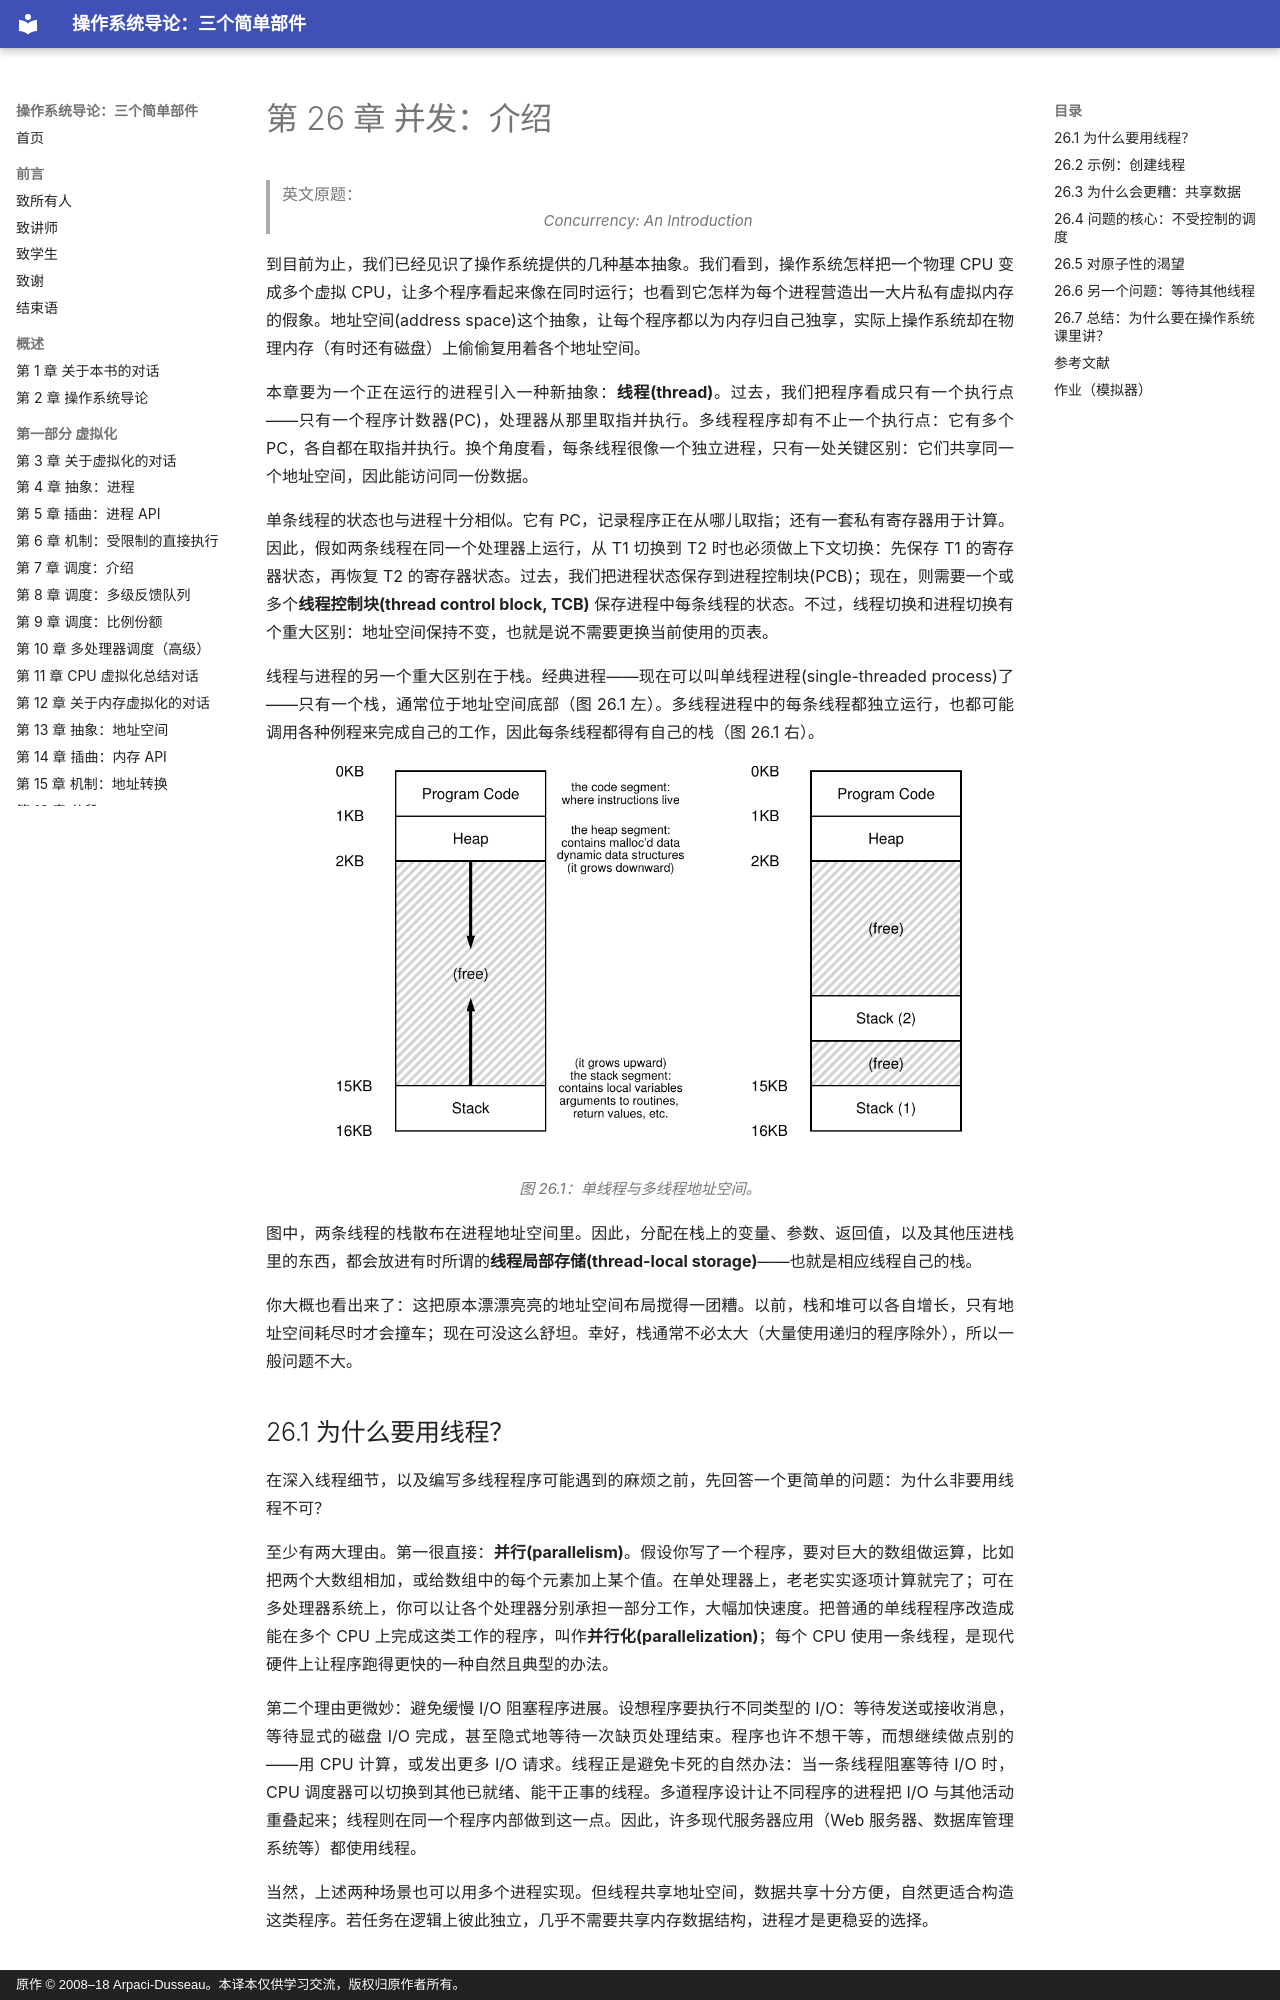

repository: wdwkmooop/ostep-zn · page: 26-concurrency-introduction.html · generator: mkdocs · copyright: 原作 © 2008–18 Arpaci-Dusseau。本译本仅供学习交流，版权归原作者所有。

# 第 26 章 并发：介绍

> 英文原题：*Concurrency: An Introduction*

到目前为止，我们已经见识了操作系统提供的几种基本抽象。我们看到，操作系统怎样把一个物理 CPU 变成多个虚拟 CPU，让多个程序看起来像在同时运行；也看到它怎样为每个进程营造出一大片私有虚拟内存的假象。地址空间(address space)这个抽象，让每个程序都以为内存归自己独享，实际上操作系统却在物理内存（有时还有磁盘）上偷偷复用着各个地址空间。

本章要为一个正在运行的进程引入一种新抽象：**线程(thread)**。过去，我们把程序看成只有一个执行点——只有一个程序计数器(PC)，处理器从那里取指并执行。多线程程序却有不止一个执行点：它有多个 PC，各自都在取指并执行。换个角度看，每条线程很像一个独立进程，只有一处关键区别：它们共享同一个地址空间，因此能访问同一份数据。

单条线程的状态也与进程十分相似。它有 PC，记录程序正在从哪儿取指；还有一套私有寄存器用于计算。因此，假如两条线程在同一个处理器上运行，从 T1 切换到 T2 时也必须做上下文切换：先保存 T1 的寄存器状态，再恢复 T2 的寄存器状态。过去，我们把进程状态保存到进程控制块(PCB)；现在，则需要一个或多个**线程控制块(thread control block, TCB)** 保存进程中每条线程的状态。不过，线程切换和进程切换有个重大区别：地址空间保持不变，也就是说不需要更换当前使用的页表。

线程与进程的另一个重大区别在于栈。经典进程——现在可以叫单线程进程(single-threaded process)了——只有一个栈，通常位于地址空间底部（图 26.1 左）。多线程进程中的每条线程都独立运行，也都可能调用各种例程来完成自己的工作，因此每条线程都得有自己的栈（图 26.1 右）。

![图 26.1 单线程与多线程地址空间](assets/figures/ch26/fig26.1.png)

*图 26.1：单线程与多线程地址空间。*

图中，两条线程的栈散布在进程地址空间里。因此，分配在栈上的变量、参数、返回值，以及其他压进栈里的东西，都会放进有时所谓的**线程局部存储(thread-local storage)**——也就是相应线程自己的栈。

你大概也看出来了：这把原本漂漂亮亮的地址空间布局搅得一团糟。以前，栈和堆可以各自增长，只有地址空间耗尽时才会撞车；现在可没这么舒坦。幸好，栈通常不必太大（大量使用递归的程序除外），所以一般问题不大。

## 26.1 为什么要用线程？

在深入线程细节，以及编写多线程程序可能遇到的麻烦之前，先回答一个更简单的问题：为什么非要用线程不可？

至少有两大理由。第一很直接：**并行(parallelism)**。假设你写了一个程序，要对巨大的数组做运算，比如把两个大数组相加，或给数组中的每个元素加上某个值。在单处理器上，老老实实逐项计算就完了；可在多处理器系统上，你可以让各个处理器分别承担一部分工作，大幅加快速度。把普通的单线程程序改造成能在多个 CPU 上完成这类工作的程序，叫作**并行化(parallelization)**；每个 CPU 使用一条线程，是现代硬件上让程序跑得更快的一种自然且典型的办法。

第二个理由更微妙：避免缓慢 I/O 阻塞程序进展。设想程序要执行不同类型的 I/O：等待发送或接收消息，等待显式的磁盘 I/O 完成，甚至隐式地等待一次缺页处理结束。程序也许不想干等，而想继续做点别的——用 CPU 计算，或发出更多 I/O 请求。线程正是避免卡死的自然办法：当一条线程阻塞等待 I/O 时，CPU 调度器可以切换到其他已就绪、能干正事的线程。多道程序设计让不同程序的进程把 I/O 与其他活动重叠起来；线程则在同一个程序内部做到这一点。因此，许多现代服务器应用（Web 服务器、数据库管理系统等）都使用线程。

当然，上述两种场景也可以用多个进程实现。但线程共享地址空间，数据共享十分方便，自然更适合构造这类程序。若任务在逻辑上彼此独立，几乎不需要共享内存数据结构，进程才是更稳妥的选择。
